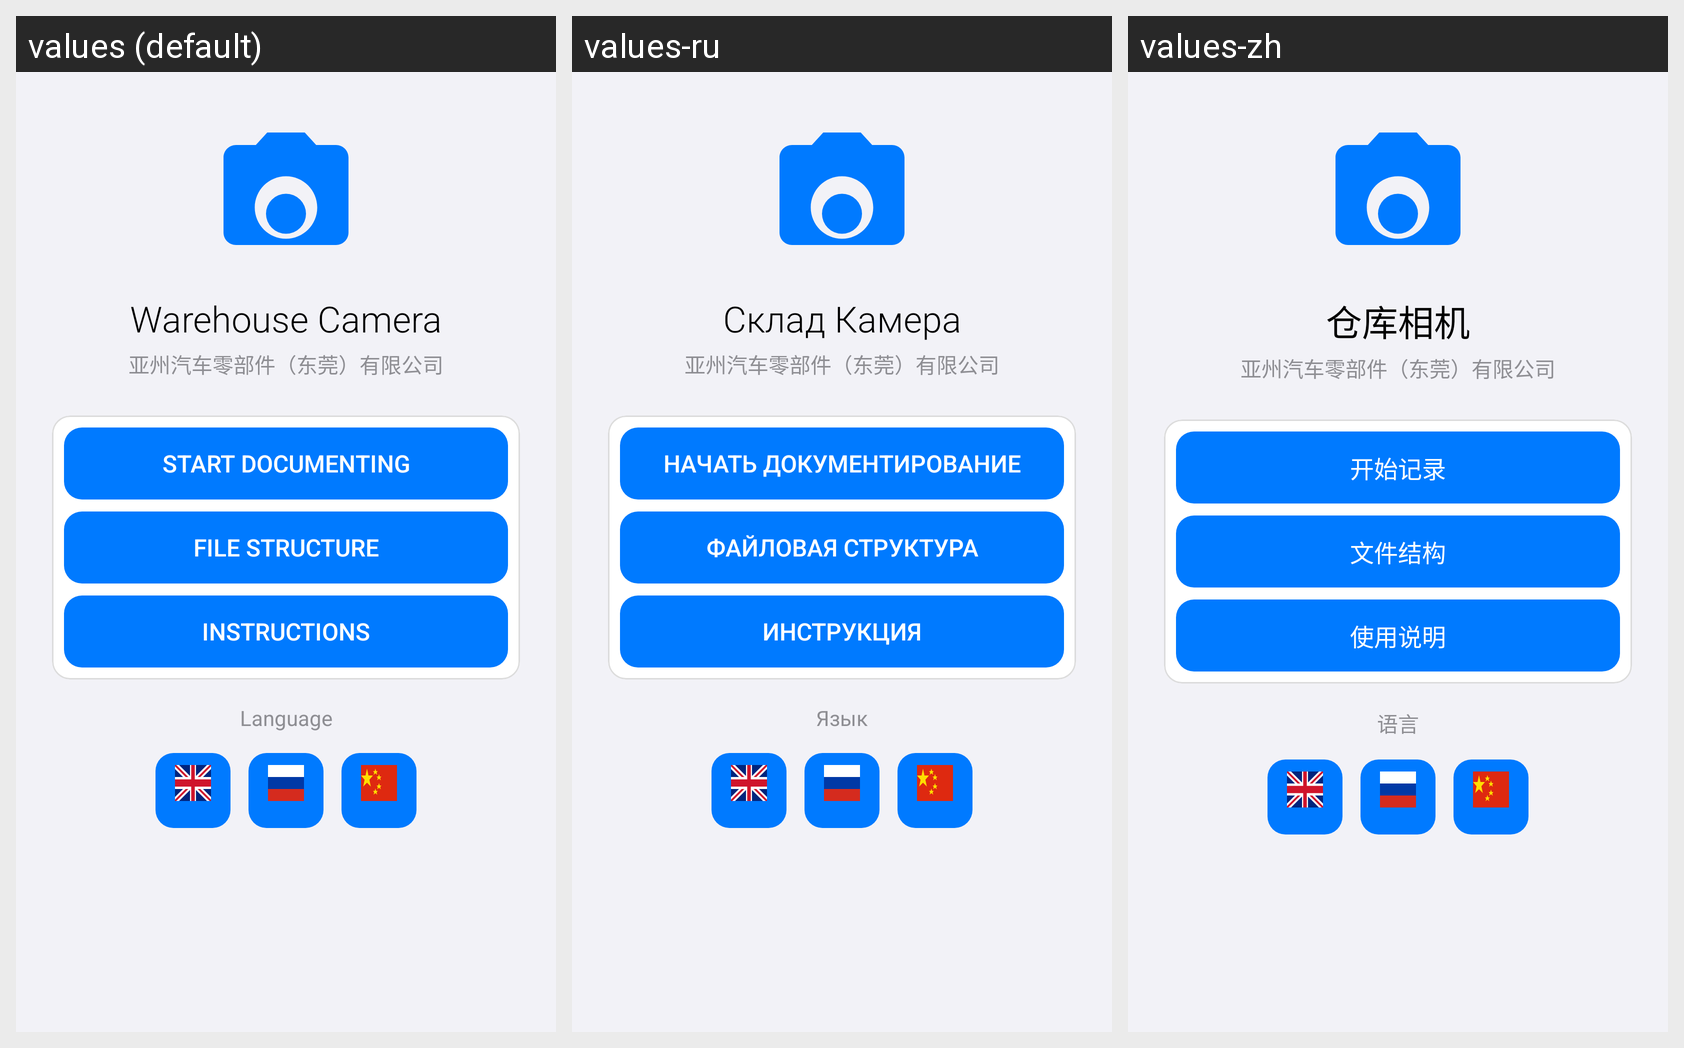

Translations of the strings shown on this Android screen, per locale in the grid:
Android screen res/layout/activity_main.xml rendered under 3 locales, left to right: values (default), values-ru, values-zh. Device: Nexus 5 (rendered at 1080×1920; each locale shown at half size, 540×960, under a caption strip naming it); theme Theme.WarehouseCamera.
Strings drawn on this screen, with the default value and each locale's value (text and hints the layout hard-codes, and strings that could not be matched under every locale, appear in the picture but are not listed):

app_name
  values: Warehouse Camera
  values-ru: Склад Камера
  values-zh: 仓库相机

menu_start
  values: Start documenting
  values-ru: Начать документирование
  values-zh: 开始记录

file_structure
  values: File Structure
  values-ru: Файловая структура
  values-zh: 文件结构

menu_help
  values: Instructions
  values-ru: Инструкция
  values-zh: 使用说明

menu_language
  values: Language
  values-ru: Язык
  values-zh: 语言
